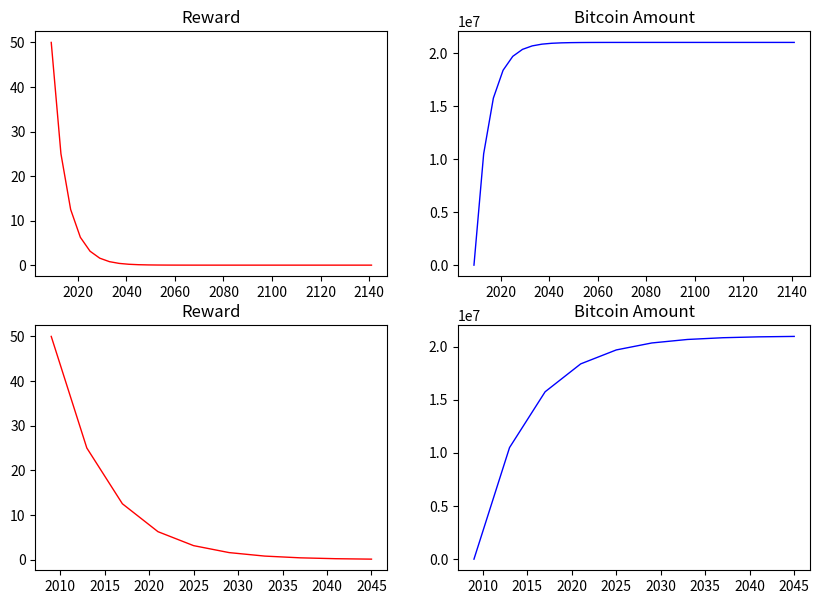

Reproduce this figure in Python.
# 파이썬 실습 파일: 5-5.MiningReward.py
import matplotlib.pyplot as plt

block4Year = 210000     # 4년간 생성될 블록 수 (근사치 : 365 * 24 * 6)
Reward = [50]           # 초기 Reward = 50 BTC
Year = [2009]           # Mining 초기 연도
blockHeight = [0]       # 초기 블록 번호
Bitcoin = [50]          # 초기 발행량

# 4년씩 지나가면서 blockHeight, Reward, 비트코인 발행량을 측정함.
while True:
    blockHeight.append(blockHeight[-1] + block4Year)
    Bitcoin.append(Bitcoin[-1] + Reward[-1] * block4Year)
    Reward.append(Reward[-1] / 2)
    Year.append(Year[-1] + 4)
    
    if Reward[-1] < 1e-8:    # 1 Satoshi
        break

print("\n\n* Total Bitcoin = %.2f until %d year" % (Bitcoin[-1], Year[-1]))
print("* Block Height =", blockHeight[-1])

fig = plt.figure(figsize=(10, 7))
p1 = fig.add_subplot(2,2,1)
p2 = fig.add_subplot(2,2,2)
p3 = fig.add_subplot(2,2,3)
p4 = fig.add_subplot(2,2,4)

p1.plot(Year, Reward, color='red', linewidth=1.0)
p1.set_title("Reward")

p2.plot(Year, Bitcoin, color='blue', linewidth=1.0)
p2.set_title("Bitcoin Amount")

p3.plot(Year[0:10], Reward[0:10], color='red', linewidth=1.0)
p3.set_title("Reward")

p4.plot(Year[0:10], Bitcoin[0:10], color='blue', linewidth=1.0)
p4.set_title("Bitcoin Amount")